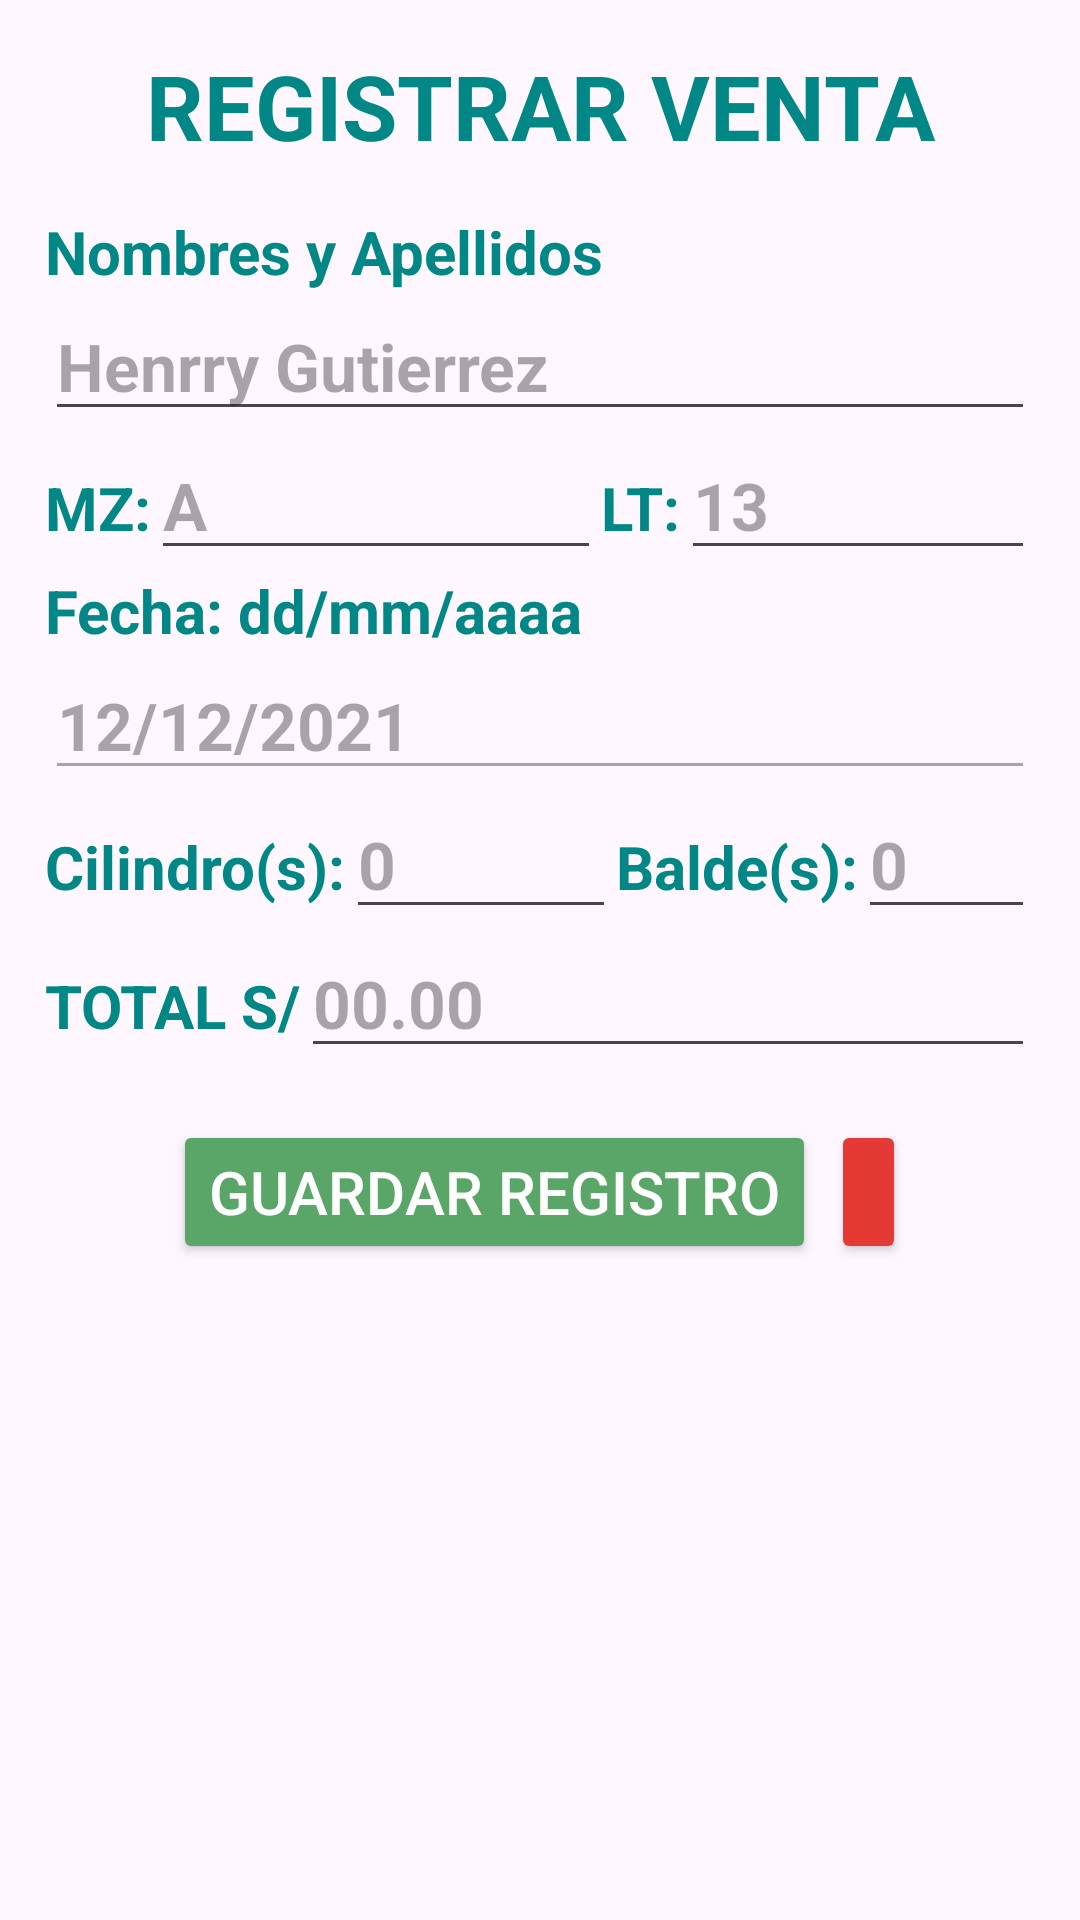

Layout XML and referenced resources for this Android screen:
<!-- AndroidManifest.xml: application theme Theme.WaterFlow -->
<!-- res/layout/activity_insert.xml -->
<?xml version="1.0" encoding="utf-8"?>
<androidx.constraintlayout.widget.ConstraintLayout xmlns:android="http://schemas.android.com/apk/res/android"
    xmlns:app="http://schemas.android.com/apk/res-auto"
    xmlns:tools="http://schemas.android.com/tools"
    android:layout_width="match_parent"
    android:layout_height="match_parent"
    tools:context=".InsertActivity"
    tools:viewBindingIgnore="true"
    android:orientation="vertical">

    <ScrollView
        android:layout_width="0dp"
        android:layout_height="0dp"
        app:layout_constraintBottom_toBottomOf="parent"
        app:layout_constraintEnd_toEndOf="parent"
        app:layout_constraintStart_toStartOf="parent"
        app:layout_constraintTop_toTopOf="parent">

        <LinearLayout
            android:id="@+id/linear_insert_layout"
            android:layout_width="match_parent"
            android:layout_height="wrap_content"
            android:layout_margin="15sp"
            android:orientation="vertical">

            <TextView
                android:id="@+id/tv_insert_title"
                android:layout_width="match_parent"
                android:layout_height="wrap_content"
                android:gravity="center"
                android:shadowColor="@color/naranja"
                android:text="@string/tv_title_insert_activity"
                android:textColor="@color/purple_500"
                android:textSize="30sp"
                android:textStyle="bold" />

            <TextView
                android:id="@+id/tv_full_name"
                android:layout_width="match_parent"
                android:layout_height="wrap_content"
                android:layout_marginTop="15sp"
                android:textStyle="bold"
                android:shadowColor="@color/naranja"
                android:text="@string/et_name_lastname"
                android:textColor="@color/purple_500"
                android:textSize="20sp" />

            <EditText
                android:id="@+id/et_fullName"
                android:layout_width="match_parent"
                android:layout_height="wrap_content"
                android:ems="10"
                android:hint="@string/hint_name_lastname"
                android:importantForAutofill="no"
                android:inputType="textPersonName|textCapWords"
                android:textColorHighlight="@color/teal_700"
                android:textSize="22sp"
                android:textStyle="bold" />

            <TableRow
                android:layout_width="match_parent"
                android:layout_height="wrap_content">

                <TextView
                    android:id="@+id/textView4"
                    android:layout_width="wrap_content"
                    android:layout_height="wrap_content"
                    android:shadowColor="@color/naranja"
                    android:text="@string/tv_mz"
                    android:textColor="@color/purple_500"
                    android:textStyle="bold"
                    android:textSize="20sp" />

                <EditText
                    android:id="@+id/et_mz"
                    android:layout_width="wrap_content"
                    android:layout_height="wrap_content"
                    android:width="150sp"
                    android:autofillHints="auto"
                    android:ems="10"
                    android:hint="@string/hint_a"
                    android:inputType="textCapCharacters"
                    android:textColorHighlight="@color/teal_700"
                    android:textSize="22sp"
                    android:textStyle="bold" />

                <TextView
                    android:id="@+id/textView5"
                    android:layout_width="wrap_content"
                    android:layout_height="wrap_content"
                    android:shadowColor="@color/naranja"
                    android:text="@string/tv_lt"
                    android:textColor="@color/purple_500"
                    android:textStyle="bold"
                    android:textSize="20sp" />

                <EditText
                    android:id="@+id/et_lt"
                    android:layout_width="wrap_content"
                    android:layout_height="wrap_content"
                    android:width="150sp"
                    android:ems="10"
                    android:hint="@string/hint_13"
                    android:inputType="textPersonName"
                    android:textColorHighlight="@color/teal_700"
                    android:textSize="22sp"
                    android:textStyle="bold" />
            </TableRow>

            <TextView
                android:id="@+id/textView3"
                android:layout_width="match_parent"
                android:layout_height="wrap_content"
                android:shadowColor="@color/naranja"
                android:text="@string/tv_date"
                android:textColor="@color/purple_500"
                android:textStyle="bold"
                android:textSize="20sp" />

            <EditText
                android:id="@+id/et_date"
                android:layout_width="match_parent"
                android:layout_height="wrap_content"
                android:ems="10"
                android:enabled="false"
                android:hint="@string/hint_date"
                android:inputType="date"
                android:textColorHighlight="@color/teal_700"
                android:textSize="22sp"
                android:textStyle="bold" />

            <TableRow
                android:layout_width="match_parent"
                android:layout_height="wrap_content">

                <TextView
                    android:id="@+id/textView6"
                    android:layout_width="wrap_content"
                    android:layout_height="wrap_content"
                    android:shadowColor="@color/naranja"
                    android:text="@string/tv_cilindro"
                    android:textColor="@color/purple_500"
                    android:textStyle="bold"
                    android:textSize="20sp" />

                <EditText
                    android:id="@+id/et_cylinder"
                    android:layout_width="wrap_content"
                    android:layout_height="wrap_content"
                    android:width="90sp"
                    android:ems="10"
                    android:hint="@string/hint_cilindro"
                    android:inputType="number"
                    android:textColorHighlight="@color/teal_700"
                    android:textSize="22sp"
                    android:textStyle="bold" />

                <TextView
                    android:id="@+id/textView7"
                    android:layout_width="wrap_content"
                    android:layout_height="wrap_content"
                    android:shadowColor="@color/naranja"
                    android:text="@string/tv_valdes"
                    android:textColor="@color/purple_500"
                    android:textStyle="bold"
                    android:textSize="20sp" />

                <EditText
                    android:id="@+id/et_bucket"
                    android:layout_width="wrap_content"
                    android:layout_height="wrap_content"
                    android:ems="10"
                    android:hint="@string/hint_valdes"
                    android:inputType="number"
                    android:textColorHighlight="@color/teal_700"
                    android:textSize="22sp"
                    android:textStyle="bold" />
            </TableRow>

            <TableRow
                android:layout_width="match_parent"
                android:layout_height="wrap_content">

                <TextView
                    android:id="@+id/textView8"
                    android:layout_width="wrap_content"
                    android:layout_height="wrap_content"
                    android:shadowColor="@color/naranja"
                    android:text="@string/tv_total"
                    android:textColor="@color/purple_500"
                    android:textSize="20sp"
                    android:textStyle="bold" />

                <EditText
                    android:id="@+id/et_total"
                    android:layout_width="wrap_content"
                    android:layout_height="wrap_content"
                    android:ems="10"
                    android:hint="@string/hint_total"
                    android:inputType="numberDecimal"
                    android:textColorHighlight="@color/teal_700"
                    android:textSize="22sp"
                    android:textStyle="bold" />

            </TableRow>

            <TableRow
                android:layout_width="match_parent"
                android:layout_height="wrap_content"
                android:layout_marginTop="10dp"
                android:gravity="center">

                <Button
                    android:id="@+id/btn_save"
                    android:layout_width="wrap_content"
                    android:layout_height="wrap_content"
                    android:layout_marginBottom="15dp"
                    android:backgroundTint="#59a668"
                    android:text="@string/btn_txt_save"
                    android:textColor="#fff"
                    android:textSize="20sp"
                    android:layout_marginTop="10dp"/>

                <Button
                    android:id="@+id/button4"
                    android:layout_width="wrap_content"
                    android:layout_height="wrap_content"
                    android:layout_marginStart="5dp"
                    android:layout_marginBottom="15dp"
                    android:backgroundTint="#E53935"
                    android:minWidth="25dp"
                    app:icon="@drawable/ic_baseline_delete_24"
                    app:iconPadding="0dp"
                    android:layout_marginTop="10dp"
                    tools:visibility="visible" />
            </TableRow>

        </LinearLayout>
    </ScrollView>

</androidx.constraintlayout.widget.ConstraintLayout>
<!-- resources referenced by this layout -->
<resources>
  <color name="naranja">#FB8C00</color>
  <color name="purple_500">#FF018786</color>
  <color name="teal_700">#1A535C</color>
  <string name="btn_txt_save">Guardar Registro</string>
  <string name="et_name_lastname">Nombres y Apellidos</string>
  <string name="hint_13">13</string>
  <string name="hint_a">A</string>
  <string name="hint_cilindro"> 0 </string>
  <string name="hint_date">12/12/2021</string>
  <string name="hint_name_lastname">Henrry Gutierrez</string>
  <string name="hint_total">00.00</string>
  <string name="hint_valdes"> 0 </string>
  <string name="tv_cilindro">Cilindro(s): </string>
  <string name="tv_date">Fecha: dd/mm/aaaa</string>
  <string name="tv_lt">LT: </string>
  <string name="tv_mz">MZ: </string>
  <string name="tv_title_insert_activity">REGISTRAR VENTA</string>
  <string name="tv_total">TOTAL S/ </string>
  <string name="tv_valdes">Balde(s): </string>
  <style name="Theme.WaterFlow" parent="Base.Theme.WaterFlow" />
  <style name="Base.Theme.WaterFlow" parent="Theme.Material3.DayNight">
          
          
      </style>
</resources>
